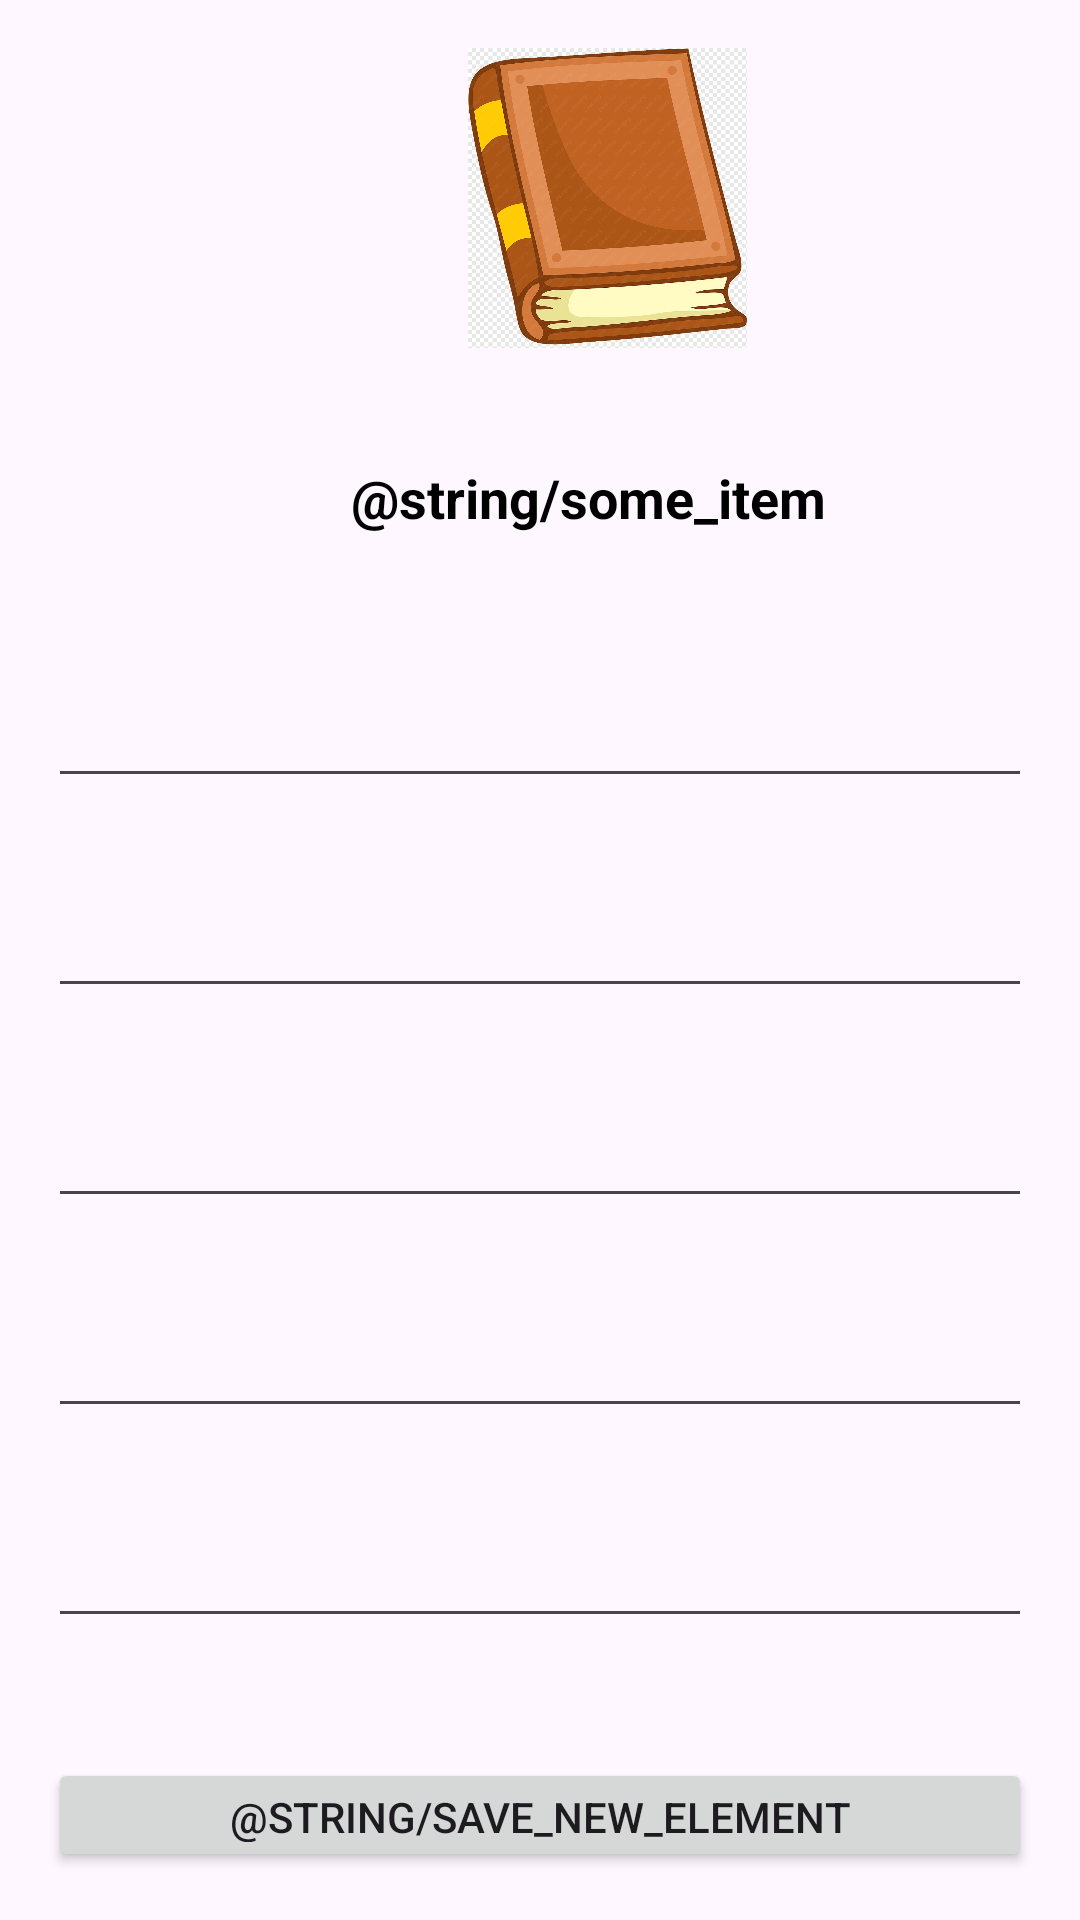

Write the Android layout XML for this screen, with the resource values it uses.
<!-- AndroidManifest.xml: application theme Theme.DZ_1 -->
<!-- res/layout/activity_sec_review.xml -->
<?xml version="1.0" encoding="utf-8"?>
<androidx.constraintlayout.widget.ConstraintLayout
    xmlns:android="http://schemas.android.com/apk/res/android"
    xmlns:app="http://schemas.android.com/apk/res-auto"
    xmlns:tools="http://schemas.android.com/tools"
    android:id="@+id/main"
    android:layout_width="match_parent"
    android:layout_height="wrap_content"
    tools:context=".SecondActivity">

    <LinearLayout
        android:id="@+id/linearLayout"
        android:layout_width="match_parent"
        android:layout_height="wrap_content"
        android:orientation="vertical"
        android:padding="16dp"
        app:layout_constraintBottom_toBottomOf="parent"
        app:layout_constraintEnd_toEndOf="parent"
        app:layout_constraintHorizontal_bias="0.0"
        app:layout_constraintStart_toStartOf="parent"
        app:layout_constraintTop_toTopOf="parent"
        app:layout_constraintVertical_bias="1.0">

        <ImageView
            android:id="@+id/im"
            android:layout_width="93dp"
            android:layout_height="100dp"
            android:layout_marginStart="140dp"
            android:adjustViewBounds="true"
            android:foregroundGravity="center"
            android:src="@drawable/book1" />

        <TextView
            android:id="@+id/usersItem"
            android:layout_width="240dp"
            android:layout_height="60dp"
            android:layout_marginStart="60dp"
            android:gravity="center"
            android:text="@string/some_item"
            android:textColor="@color/black"
            android:textSize="18sp"
            android:textStyle="bold"
            android:layout_marginTop="20dp"/>


        <EditText
            android:id="@+id/nameEditText"
            android:layout_width="match_parent"
            android:layout_height="60dp"
            android:layout_marginTop="10dp"
            android:autofillHints=""
            android:fontFamily="sans-serif-condensed"
            android:gravity="center"
            android:inputType="text"
            android:padding="4dp"
            android:text=""
            android:textColor="@color/black"
            android:textSize="16sp"
            android:textStyle="bold"
            tools:ignore="LabelFor"
            tools:text="@string/titleName"/>


        <EditText
            android:id="@+id/idEditText"
            android:layout_width="match_parent"
            android:layout_height="60dp"
            android:layout_marginTop="10dp"
            android:autofillHints=""
            android:fontFamily="sans-serif-condensed"
            android:gravity="center"
            android:inputType="text"
            android:padding="4dp"
            android:text=""
            android:textColor="@color/black"
            android:textSize="16sp"
            android:textStyle="bold"
            tools:ignore="LabelFor"
            tools:text="@string/prItemId"/>

        <EditText
            android:id="@+id/isAvailableText"
            android:layout_width="match_parent"
            android:layout_height="60dp"
            android:layout_marginTop="10dp"
            android:autofillHints=""
            android:fontFamily="sans-serif-condensed"
            android:gravity="center"
            android:inputType="text"
            android:padding="4dp"
            android:text=""
            android:textColor="@color/black"
            android:textSize="16sp"
            android:textStyle="bold"
            tools:ignore="LabelFor"
            tools:text="@string/is_available"/>

        <EditText
            android:id="@+id/tvExtra1"
            android:layout_width="match_parent"
            android:layout_height="60dp"
            android:layout_marginTop="10dp"
            android:autofillHints=""
            android:fontFamily="sans-serif-condensed"
            android:gravity="center"
            android:inputType="text"
            android:padding="4dp"
            android:text=""
            android:textColor="@color/black"
            android:textSize="16sp"
            android:textStyle="bold"
            tools:ignore="HardcodedText,LabelFor"
            tools:text="extra1"/>

        <EditText
            android:id="@+id/tvExtra2"
            android:layout_width="match_parent"
            android:layout_height="60dp"
            android:layout_marginTop="10dp"
            android:autofillHints=""
            android:fontFamily="sans-serif-condensed"
            android:gravity="center"
            android:inputType="text"
            android:padding="4dp"
            android:text=""
            android:textColor="@color/black"
            android:textSize="16sp"
            android:textStyle="bold"
            tools:ignore="HardcodedText,LabelFor"
            tools:text="extra2"/>

        <Button
            android:id="@+id/saveButton"
            android:layout_width="match_parent"
            android:layout_height="wrap_content"
            android:layout_marginTop="40dp"
            android:text="@string/save_new_element" />

    </LinearLayout>

</androidx.constraintlayout.widget.ConstraintLayout>
<!-- resources referenced by this layout -->
<resources>
  <color name="black">#FF000000</color>
  <!-- drawable book1: jpg bitmap (drawable, 97022 bytes) -->
  <style name="Theme.DZ_1" parent="Base.Theme.DZ_1" />
  <style name="Base.Theme.DZ_1" parent="Theme.Material3.DayNight.NoActionBar">
  
          
          <item name="colorPrimary">@color/teal_200</item>
          <item name="colorPrimaryVariant">@color/teal_700</item>
          <item name="colorOnPrimary">@color/white</item>
          
          <item name="colorSecondary">@color/purple_200</item>
          <item name="colorSecondaryVariant">@color/purple_700</item>
          <item name="colorOnSecondary">@color/black</item>
          
          <item name="android:statusBarColor" tools:targetApi="l">?attr/colorPrimaryVariant</item>
          
      </style>
  <color name="teal_200">#FF03DAC5</color>
  <color name="teal_700">#FF018786</color>
  <color name="white">#FFFFFFFF</color>
  <color name="purple_200">#FFBB86FC</color>
  <color name="purple_700">#FF3700B3</color>
</resources>
